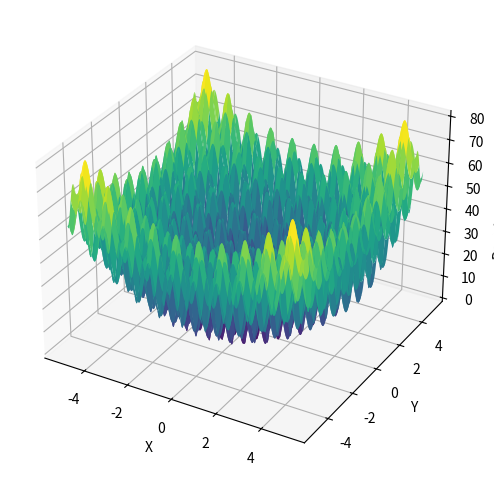

Here is the Python script that generated this plot:
import numpy as np
import matplotlib.pyplot as plt

def rastrigin(*args, A=10):
    return A * len(args) + sum(arg ** 2 - A * np.cos(2 * np.pi * arg) for arg in args)


if __name__ == "__main__":

    x = np.linspace(-5.12, 5.12, 500)
    y = np.linspace(-5.12, 5.12, 500)
    X, Y = np.meshgrid(x, y)

    Z = rastrigin(X, Y)

    fig = plt.figure(figsize=(10, 6))
    ax = fig.add_subplot(111, projection='3d')
    ax.plot_surface(X, Y, Z, cmap='viridis')

    ax.set_xlabel('X')
    ax.set_ylabel('Y')
    ax.set_zlabel('Rastrigin Function')

    plt.show()
